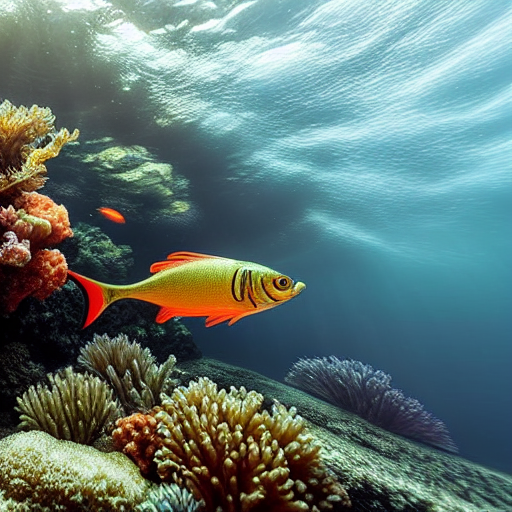
Generation parameters embedded in this image by AUTOMATIC1111 Stable Diffusion web UI or a fork of it (Forge, ...) (PNG 'parameters' text chunk):
masterpiece, best quality, an underwater "full-frame close-up photo of a fish", ("panoramic shot") high detail, hyperrealism, concept art, artstation, 8k, 3d render
Negative prompt: framed, frames, collage, three legs, lowres, bad anatomy, bad hands, text, error, missing fingers, extra digit, fewer digits, cropped, worst quality, low quality, normal quality, jpeg artifacts, signature, watermark, username, blurry, artist name, cropped headroom, night time, white background
Steps: 60, Sampler: DPM++ 2M Karras, CFG scale: 10, Seed: 3780875290, Size: 512x512, Model hash: 44bf0551